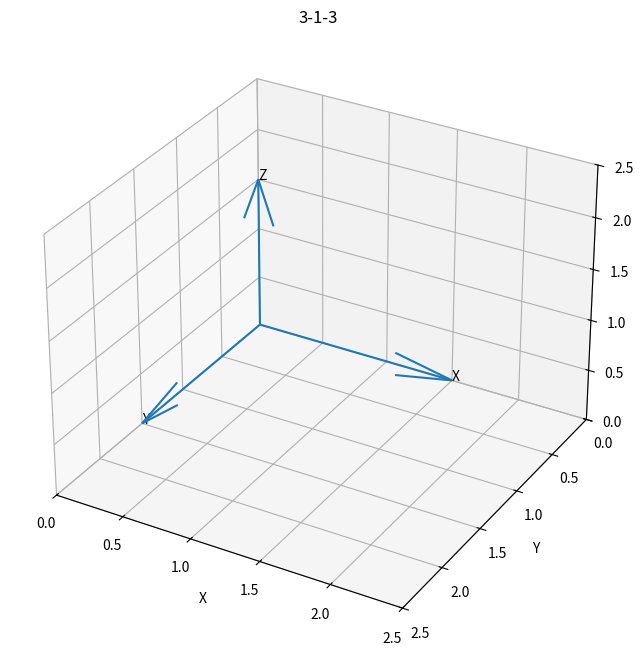

Source code (Python): (Note: this script raises an exception after producing the figure.)
import matplotlib.pyplot as plt
import numpy as np
import math

#************  OUTPUT PLOT PROPERTIES  ********#
fig = plt.figure(figsize=(8,8))
ax = plt.axes(projection='3d')
ax.set_xlim([0,2.5])
ax.set_ylim([2.5,0])
ax.set_zlim([0,2.5])
ax.set_xlabel('X')
ax.set_ylabel('Y')
ax.set_zlabel('Z')
ax.set_title('3-1-3')

#***********   INERTIAL REFERENCE FRAME ********#
ax.quiver(0,0,0,1.5,0,0)
ax.quiver(0,0,0,0,1.5,0)
ax.quiver(0,0,0,0,0,1.5)
ax.text(1.5,0,0,'X')
ax.text(0,1.5,0,'Y')
ax.text(0,0,1.5,'Z')

#****** DEGRES TO RADIANS FUNCTION *******#
def degrees_to_radians(x):
    '''
    Converts degrees to radians since all operations in the math module are done in radians
    and the input of every trignometric function is in radians.
    '''
    return (x*math.pi)*(1/180)

#******  ROTATION MATRICES  ******#
def Cz(b):
    '''
    b=yaw angle.
    coordinate trasformation/rotation about z-axis.
    '''
    b = degrees_to_radians(b) #converting degrees to radians
    return np.array(
    [[math.cos(b), math.sin(b),0],
    [-math.sin(b), math.cos(b),0],
    [0,0,1]]
    )

def Cx(b):
    '''
    b=yaw angle.
    coordinate trasformation/rotation about z-axis.
    '''
    b = degrees_to_radians(b) #converting degrees to radians
    return np.array(
    [[1,0,0],
    [0,math.cos(b), math.sin(b)],
    [0,-math.sin(b), math.cos(b)]]
    )

#*********   ORIGIN & IDENTITY MATRIX  ********#
zeros=[0.0,0.0,0.0]
I=np.array([[1,0,0],[0,1,0],[0,0,1]])

#*********  INPUTS(EULER ANGLES & NUMBER OF SEQUENCES)  **********#
def inputs():
    print()
    global n, yaw_angle, pitch_angle, roll_angle
    yaw_angle=int(input('Yaw angle  i.e., Cz(c), Psi in degrees: '))
    print()
    pitch_angle=int(input('Pitch angle  i.e., Cy(b), Theta in degreees: '))
    print()
    roll_angle=int(input('Roll angle  i.e., Cx(a), Phi in degrees: '))
    print()

    n=int(input('Number of sequences? Ex two sequences implies 3-2-1-3-2-1. :'))

inputs()


final_position=I


i=0
while i<n:
    def _3(final_position):
        q=None
        for a in np.linspace(0,-yaw_angle,30):
            frame=np.dot(Cz(a),final_position) #3

            q = ax.quiver(zeros,zeros,zeros,frame[0,:],frame[1,:],frame[2,:],color='r')
            q2 = ax.text(frame[0,0],frame[1,0],frame[2,0],'X')
            q3 = ax.text(frame[0,1],frame[1,1],frame[2,1],'Y')
            q4 = ax.text(frame[0,2],frame[1,2],frame[2,2],'Z')
            plt.pause(0.003)
            if q:
                q.remove()
                q2.remove()
                q3.remove()
                q4.remove()
        return frame,q

    final_position,q = _3(final_position)

    def _3_1(final_position):
        q=None
        for a in np.linspace(0,-pitch_angle,30):
            frame=np.dot(Cx(a),final_position) #3

            q = ax.quiver(zeros,zeros,zeros,frame[0,:],frame[1,:],frame[2,:],color='g')
            q2 = ax.text(frame[0,0],frame[1,0],frame[2,0],'X')
            q3 = ax.text(frame[0,1],frame[1,1],frame[2,1],'Y')
            q4 = ax.text(frame[0,2],frame[1,2],frame[2,2],'Z')
            plt.pause(0.003)
            if q:
                q.remove()
                q2.remove()
                q3.remove()
                q4.remove()
        return frame

    final_position = _3_1(final_position)

    def _3_1_3(final_position):
        q=None
        for a in np.linspace(0,-roll_angle,30):
            frame=np.dot(Cz(a),final_position) #3-2-1

            q = ax.quiver(zeros,zeros,zeros,frame[0,:],frame[1,:],frame[2,:],color='b')
            q2 = ax.text(frame[0,0],frame[1,0],frame[2,0],'X')
            q3 = ax.text(frame[0,1],frame[1,1],frame[2,1],'Y')
            q4 = ax.text(frame[0,2],frame[1,2],frame[2,2],'Z')
            plt.pause(0.003)
            if q:
                q.remove()
                q2.remove()
                q3.remove()
                q4.remove()
        if i==n-1:
            q = ax.quiver(zeros,zeros,zeros,frame[0,:],frame[1,:],frame[2,:],color='m')
            q2 = ax.text(frame[0,0],frame[1,0],frame[2,0],'X')
            q3 = ax.text(frame[0,1],frame[1,1],frame[2,1],'Y')
            q4 = ax.text(frame[0,2],frame[1,2],frame[2,2],'Z')
        return frame

    final_position = _3_1_3(final_position)

    i+=1


plt.show()  #if you want to see the final position of axes after rotation
print()
